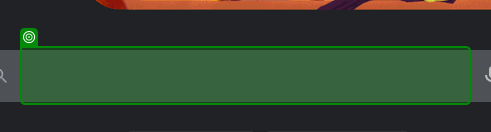
Workflow: Main

Step 1: check the text box 'Search' in window 'Google' (chrome.exe)
